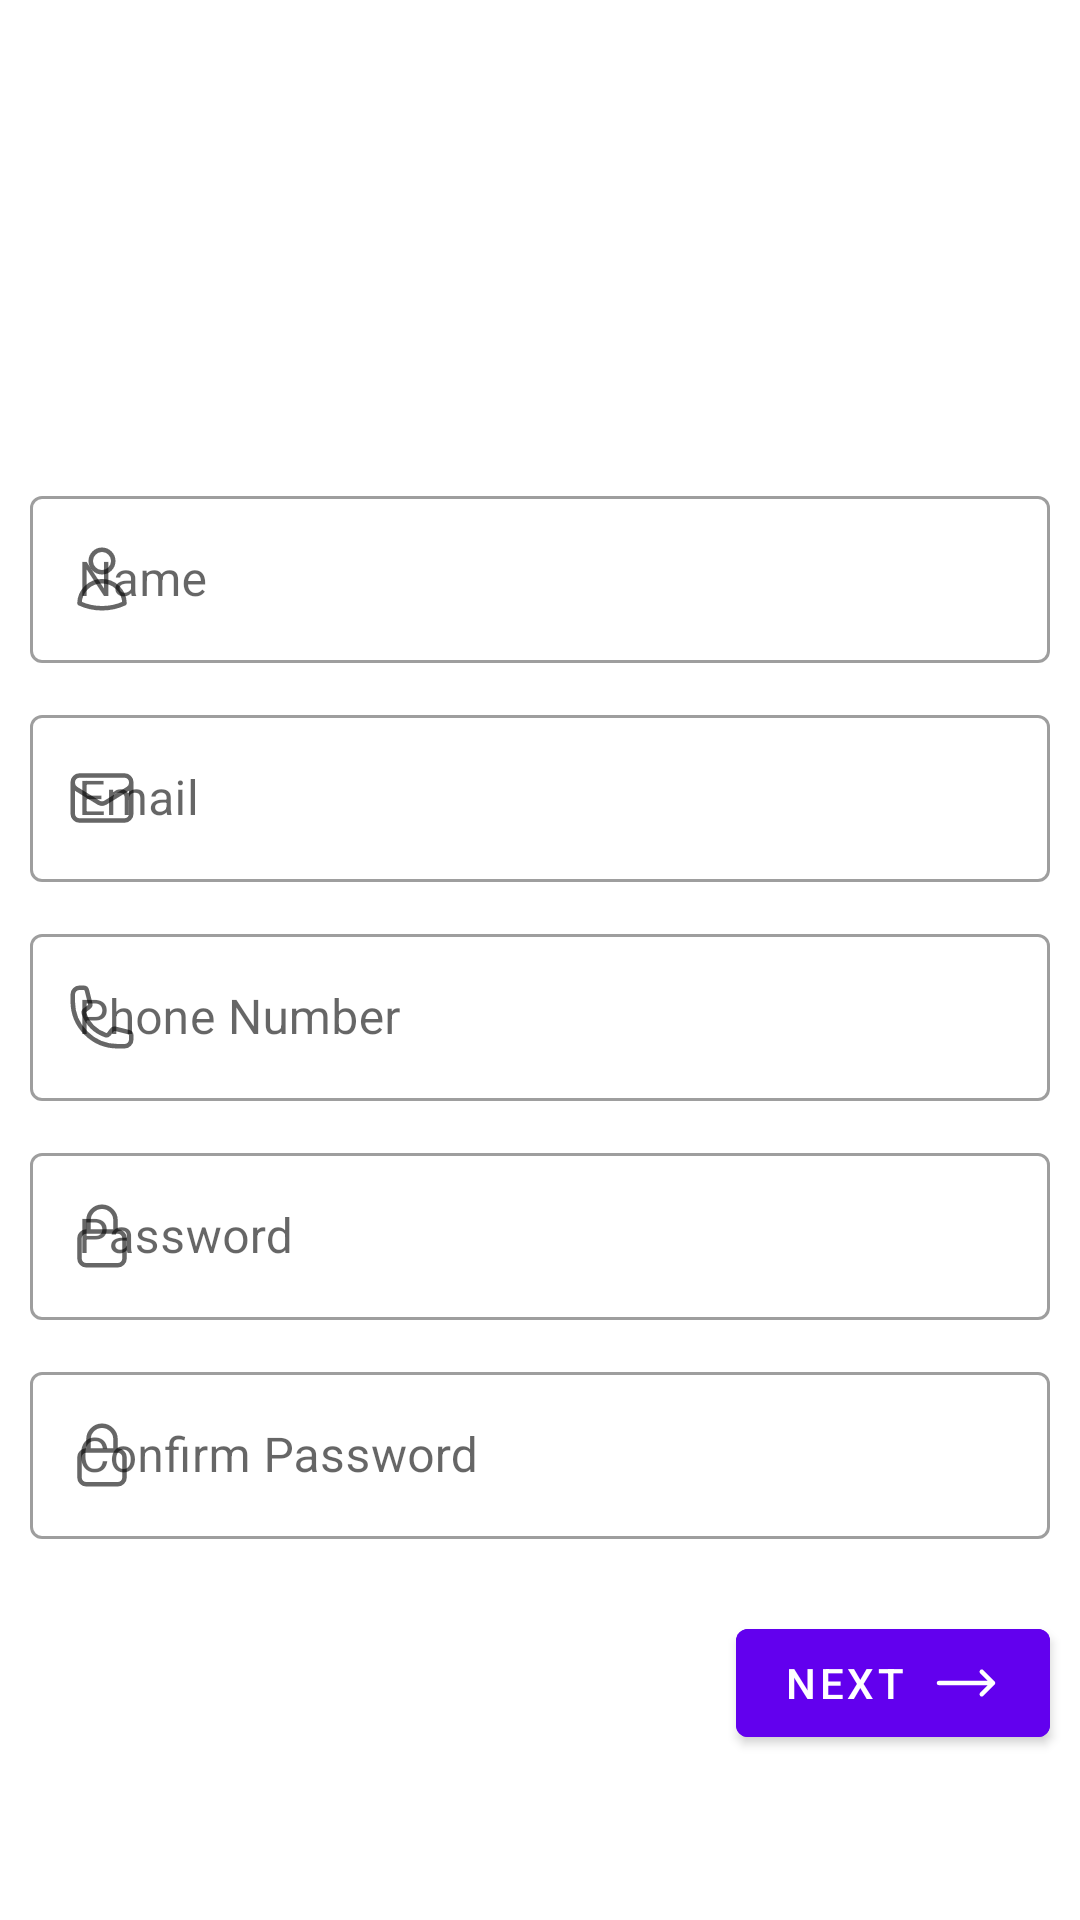

Layout XML and referenced resources for this Android screen:
<!-- AndroidManifest.xml: application theme Theme.AppraisalAndroid -->
<!-- res/layout/fragment_add_employee1.xml -->
<?xml version="1.0" encoding="utf-8"?>
<androidx.constraintlayout.widget.ConstraintLayout
    xmlns:android="http://schemas.android.com/apk/res/android"
    xmlns:app="http://schemas.android.com/apk/res-auto"
    xmlns:tools="http://schemas.android.com/tools"
    android:layout_width="match_parent"
    android:layout_height="match_parent"
    tools:context=".Page.Admin.Dashboard.Data.Employee.AddEmployeeActivity"
    android:id="@+id/constraintAddEmployee">

    <androidx.constraintlayout.widget.Guideline
        android:id="@+id/guideTop"
        app:layout_constraintTop_toTopOf="parent"
        android:layout_width="wrap_content"
        android:layout_height="wrap_content"
        android:orientation="horizontal"
        app:layout_constraintGuide_percent="0.25"/>

    <com.google.android.material.textfield.TextInputLayout
        android:id="@+id/txtLayoutName"
        android:layout_width="340dp"
        android:layout_height="wrap_content"
        app:layout_constraintTop_toBottomOf="@id/guideTop"
        app:layout_constraintStart_toStartOf="parent"
        app:layout_constraintEnd_toEndOf="parent"
        style="@style/Widget.MaterialComponents.TextInputLayout.OutlinedBox"
        app:startIconDrawable="@drawable/ic_user"
        android:hint="Name">
        <com.google.android.material.textfield.TextInputEditText
            android:id="@+id/txtEditName"
            android:layout_width="match_parent"
            android:layout_height="wrap_content"
            android:singleLine="true"
            />
    </com.google.android.material.textfield.TextInputLayout>

    <com.google.android.material.textfield.TextInputLayout
        android:id="@+id/txtLayoutEmail"
        android:layout_width="340dp"
        android:layout_height="wrap_content"
        app:layout_constraintTop_toBottomOf="@id/txtLayoutName"
        app:layout_constraintStart_toStartOf="parent"
        app:layout_constraintEnd_toEndOf="parent"
        android:layout_marginTop="12dp"
        style="@style/Widget.MaterialComponents.TextInputLayout.OutlinedBox"
        app:startIconDrawable="@drawable/ic_mail"
        android:hint="Email">
        <com.google.android.material.textfield.TextInputEditText
            android:id="@+id/txtEditEmail"
            android:layout_width="match_parent"
            android:layout_height="wrap_content"
            android:inputType="textEmailAddress"
            android:singleLine="true"
            />
    </com.google.android.material.textfield.TextInputLayout>

    <com.google.android.material.textfield.TextInputLayout
        android:id="@+id/txtLayoutPhone"
        android:layout_width="340dp"
        android:layout_height="wrap_content"
        app:layout_constraintTop_toBottomOf="@id/txtLayoutEmail"
        app:layout_constraintStart_toStartOf="parent"
        app:layout_constraintEnd_toEndOf="parent"
        android:layout_marginTop="12dp"
        style="@style/Widget.MaterialComponents.TextInputLayout.OutlinedBox"
        app:startIconDrawable="@drawable/ic_phone"
        app:prefixText="+62"
        app:prefixTextColor="@color/purple_200"
        android:hint="Phone Number">
        <com.google.android.material.textfield.TextInputEditText
            android:id="@+id/txtEditPhone"
            android:layout_width="match_parent"
            android:layout_height="wrap_content"
            android:inputType="phone"
            android:maxLength="21"
            android:singleLine="true"
            />
    </com.google.android.material.textfield.TextInputLayout>

    <com.google.android.material.textfield.TextInputLayout
        android:id="@+id/txtLayoutPassword"
        android:layout_width="340dp"
        android:layout_height="wrap_content"
        app:layout_constraintTop_toBottomOf="@id/txtLayoutPhone"
        app:layout_constraintStart_toStartOf="parent"
        app:layout_constraintEnd_toEndOf="parent"
        android:layout_marginTop="12dp"
        style="@style/Widget.MaterialComponents.TextInputLayout.OutlinedBox"
        app:startIconDrawable="@drawable/ic_password"
        android:hint="Password">
        <com.google.android.material.textfield.TextInputEditText
            android:id="@+id/txtEditPassword"
            android:layout_width="match_parent"
            android:layout_height="wrap_content"
            android:inputType="textPassword"
            android:singleLine="true"
            />
    </com.google.android.material.textfield.TextInputLayout>

    <com.google.android.material.textfield.TextInputLayout
        android:id="@+id/txtLayoutCPassword"
        android:layout_width="340dp"
        android:layout_height="wrap_content"
        app:layout_constraintTop_toBottomOf="@id/txtLayoutPassword"
        app:layout_constraintStart_toStartOf="parent"
        app:layout_constraintEnd_toEndOf="parent"
        android:layout_marginTop="12dp"
        style="@style/Widget.MaterialComponents.TextInputLayout.OutlinedBox"
        app:startIconDrawable="@drawable/ic_password"
        android:hint="Confirm Password">
        <com.google.android.material.textfield.TextInputEditText
            android:id="@+id/txtEditCPassword"
            android:layout_width="match_parent"
            android:layout_height="wrap_content"
            android:inputType="textPassword"
            android:singleLine="true"
            />
    </com.google.android.material.textfield.TextInputLayout>





















    <com.google.android.material.button.MaterialButton
        android:id="@+id/btnNext"
        android:layout_width="0dp"
        android:layout_height="wrap_content"
        android:layout_marginTop="24dp"
        app:layout_constraintTop_toBottomOf="@id/txtLayoutCPassword"
        app:layout_constraintEnd_toEndOf="@id/txtLayoutCPassword"
        android:backgroundTint="@color/design_default_color_primary"
        android:text="Next"
        app:icon="@drawable/ic_arrow_next"
        app:iconGravity="textEnd"
        />

</androidx.constraintlayout.widget.ConstraintLayout>
<!-- resources referenced by this layout -->
<resources>
  <!-- drawable ic_arrow_next (drawable) -->
  <vector xmlns:android="http://schemas.android.com/apk/res/android"
      android:width="24dp"
      android:height="24dp"
      android:viewportWidth="24"
      android:viewportHeight="24">
    <path
        android:pathData="M17.25,8.25L21,12m0,0l-3.75,3.75M21,12H3"
        android:strokeLineJoin="round"
        android:strokeWidth="1.5"
        android:fillColor="#00000000"
        android:strokeColor="#000"
        android:strokeLineCap="round"/>
  </vector>
  <!-- drawable ic_mail (drawable) -->
  <vector xmlns:android="http://schemas.android.com/apk/res/android"
      android:width="24dp"
      android:height="24dp"
      android:viewportWidth="24"
      android:viewportHeight="24">
    <path
        android:pathData="M21.75,6.75v10.5a2.25,2.25 0,0 1,-2.25 2.25h-15a2.25,2.25 0,0 1,-2.25 -2.25V6.75m19.5,0A2.25,2.25 0,0 0,19.5 4.5h-15a2.25,2.25 0,0 0,-2.25 2.25m19.5,0v0.243a2.25,2.25 0,0 1,-1.07 1.916l-7.5,4.615a2.25,2.25 0,0 1,-2.36 0L3.32,8.91a2.25,2.25 0,0 1,-1.07 -1.916V6.75"
        android:strokeLineJoin="round"
        android:strokeWidth="1.5"
        android:fillColor="#00000000"
        android:strokeColor="#000"
        android:strokeLineCap="round"/>
  </vector>
  <!-- drawable ic_password (drawable) -->
  <vector xmlns:android="http://schemas.android.com/apk/res/android"
      android:width="24dp"
      android:height="24dp"
      android:viewportWidth="24"
      android:viewportHeight="24">
    <path
        android:pathData="M16.5,10.5V6.75a4.5,4.5 0,1 0,-9 0v3.75m-0.75,11.25h10.5a2.25,2.25 0,0 0,2.25 -2.25v-6.75a2.25,2.25 0,0 0,-2.25 -2.25H6.75a2.25,2.25 0,0 0,-2.25 2.25v6.75a2.25,2.25 0,0 0,2.25 2.25z"
        android:strokeLineJoin="round"
        android:strokeWidth="1.5"
        android:fillColor="#00000000"
        android:strokeColor="#000"
        android:strokeLineCap="round"/>
  </vector>
  <!-- drawable ic_user (drawable) -->
  <vector xmlns:android="http://schemas.android.com/apk/res/android"
      android:width="24dp"
      android:height="24dp"
      android:viewportWidth="24"
      android:viewportHeight="24">
    <path
        android:pathData="M15.75,6a3.75,3.75 0,1 1,-7.5 0,3.75 3.75,0 0,1 7.5,0zM4.501,20.118a7.5,7.5 0,0 1,14.998 0A17.933,17.933 0,0 1,12 21.75c-2.676,0 -5.216,-0.584 -7.499,-1.632z"
        android:strokeLineJoin="round"
        android:strokeWidth="1.5"
        android:fillColor="#00000000"
        android:strokeColor="#000"
        android:strokeLineCap="round"/>
  </vector>
  <style name="Theme.AppraisalAndroid" parent="Theme.MaterialComponents.DayNight">
          
          <item name="colorPrimary">@color/purple_500</item>
          <item name="colorPrimaryVariant">@color/purple_700</item>
          <item name="colorOnPrimary">@color/white</item>
          <item name="titleTextColor">@color/white</item>
          <item name="toolbarStyle">@style/myToolbar</item>
          
          <item name="colorSecondary">?attr/colorPrimaryVariant</item>
          <item name="colorSecondaryVariant">@color/teal_700</item>
          <item name="colorOnSecondary">@color/white</item>
          
          <item name="android:statusBarColor">?attr/colorPrimaryVariant</item>
          <item name="android:titleTextColor">@color/white</item>
          
      </style>
  <style name="myToolbar">
          <item name="titleTextColor">@color/white</item>
      </style>
  <!-- not gathered from this repository: default colours our renderer supplied (Android Studio template values) -->
  <color name="purple_200">#FFBB86FC</color>
  <color name="purple_500">#FF6200EE</color>
  <color name="purple_700">#FF3700B3</color>
  <color name="teal_700">#FF018786</color>
  <color name="white">#FFFFFFFF</color>
</resources>
